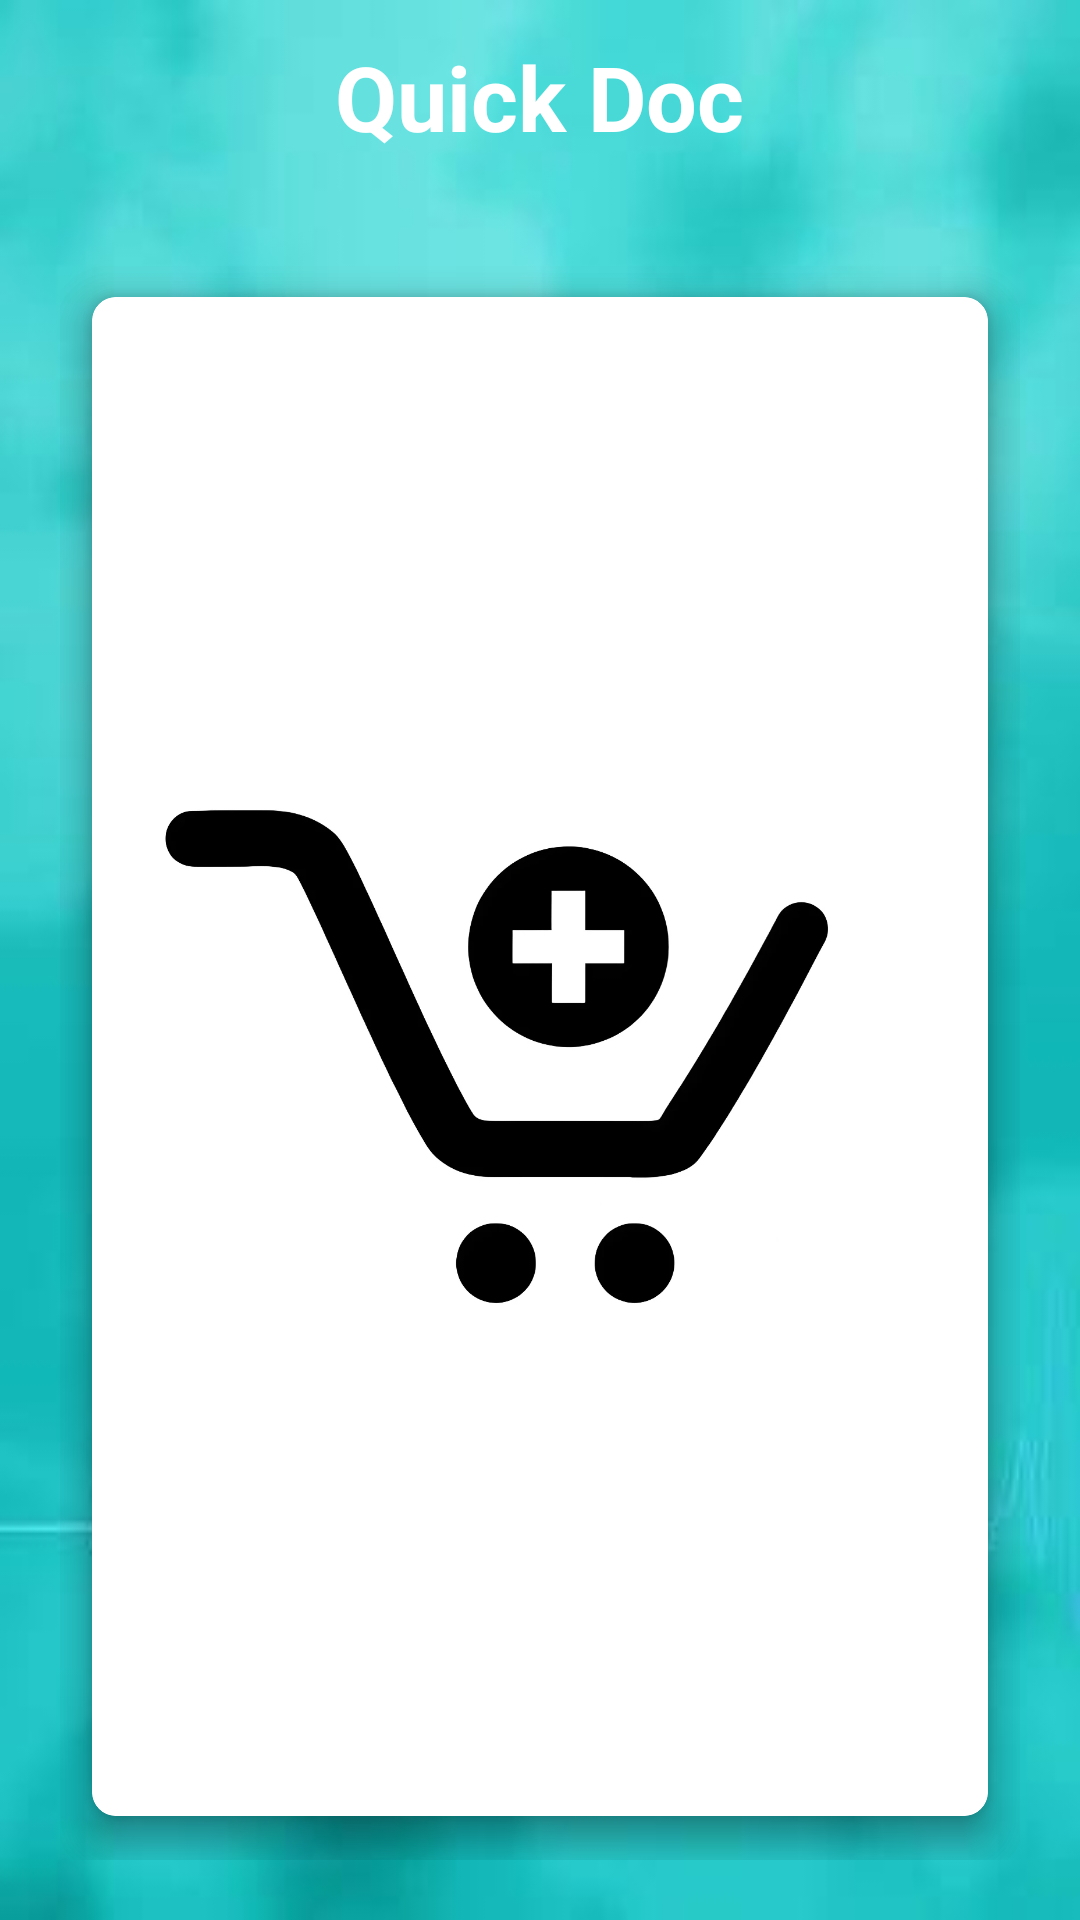

The Android layout XML behind this screen, and the referenced resources:
<!-- AndroidManifest.xml: application theme Theme.DoctorApointment -->
<!-- res/layout/activity_home.xml -->
<?xml version="1.0" encoding="utf-8"?>
<RelativeLayout xmlns:android="http://schemas.android.com/apk/res/android"
    xmlns:app="http://schemas.android.com/apk/res-auto"
    xmlns:tools="http://schemas.android.com/tools"
    android:id="@+id/quickdoc"
    android:layout_width="match_parent"
    android:layout_height="match_parent"
    android:background="@drawable/hometheme"
    tools:context=".HomeActivity">

    <TextView
        android:layout_width="wrap_content"
        android:layout_height="wrap_content"
        android:id="@+id/TitleHome"
        android:text="Quick Doc"
        android:textColor="@color/white"
        android:textSize="30sp"
        android:textStyle="bold"
        android:layout_centerHorizontal="true"
        android:layout_margin="12dp"/>

    <GridLayout
        android:layout_width="match_parent"
        android:layout_height="match_parent"
        android:layout_below="@+id/TitleHome"
        android:layout_margin="20dp"
        android:columnCount="2"
        android:rowCount="3">

        <androidx.cardview.widget.CardView
            android:id="@+id/cardLabtest"
            android:layout_width="wrap_content"
            android:layout_height="wrap_content"
            android:layout_row="0"
            android:layout_column="0"
            android:layout_rowWeight="1"
            android:layout_columnWeight="1"
            android:layout_gravity="fill"
            app:cardBackgroundColor="@color/white"
            app:cardCornerRadius="8dp"
            app:cardElevation="8dp"
            app:cardUseCompatPadding="true">

            <LinearLayout
                android:layout_width="wrap_content"
                android:layout_height="wrap_content"
                android:layout_gravity="center_vertical|center_horizontal"
                android:gravity="center"
                android:orientation="vertical">

                <ImageView
                    android:layout_width="wrap_content"
                    android:layout_height="wrap_content"
                    android:src="@drawable/labtest" />

                <TextView
                    android:layout_width="wrap_content"
                    android:layout_height="wrap_content"
                    android:baselineAligned="false"

                    android:text="LAB TEST"
                    android:textAlignment="center"
                    android:textColor="@color/black"
                    android:textSize="12dp"
                    android:textStyle="bold" />


            </LinearLayout>

        </androidx.cardview.widget.CardView>

        <androidx.cardview.widget.CardView
            android:id="@+id/Labtest"
            android:layout_width="wrap_content"
            android:layout_height="wrap_content"
            android:layout_row="0"
            android:layout_column="0"
            android:layout_rowWeight="1"
            android:layout_columnWeight="1"
            android:layout_gravity="fill"
            app:cardBackgroundColor="@color/white"
            app:cardCornerRadius="8dp"
            app:cardElevation="8dp"
            app:cardUseCompatPadding="true">

            <LinearLayout
                android:layout_width="wrap_content"
                android:layout_height="wrap_content"
                android:layout_gravity="center_vertical|center_horizontal"
                android:gravity="center"
                android:orientation="vertical">

                <ImageView
                    android:layout_width="wrap_content"
                    android:layout_height="wrap_content"
                    android:src="@drawable/buymedcine" />

                <TextView
                    android:layout_width="wrap_content"
                    android:layout_height="wrap_content"
                    android:baselineAligned="false"

                    android:text="LAB TEST"
                    android:textAlignment="center"
                    android:textColor="@color/black"
                    android:textSize="12dp"
                    android:textStyle="bold" />


            </LinearLayout>

        </androidx.cardview.widget.CardView>

    </GridLayout>


</RelativeLayout>
<!-- resources referenced by this layout -->
<resources>
  <color name="black">#FF000000</color>
  <color name="white">#FFFFFFFF</color>
  <!-- drawable buymedcine: png bitmap (drawable, 75342 bytes) -->
  <!-- drawable hometheme: jpg bitmap (drawable, 5097 bytes) -->
  <!-- drawable labtest: png bitmap (drawable, 169207 bytes) -->
  <style name="Theme.DoctorApointment" parent="Base.Theme.DoctorApointment" />
  <style name="Base.Theme.DoctorApointment" parent="Theme.Material3.DayNight.NoActionBar">
          
          
      </style>
</resources>
